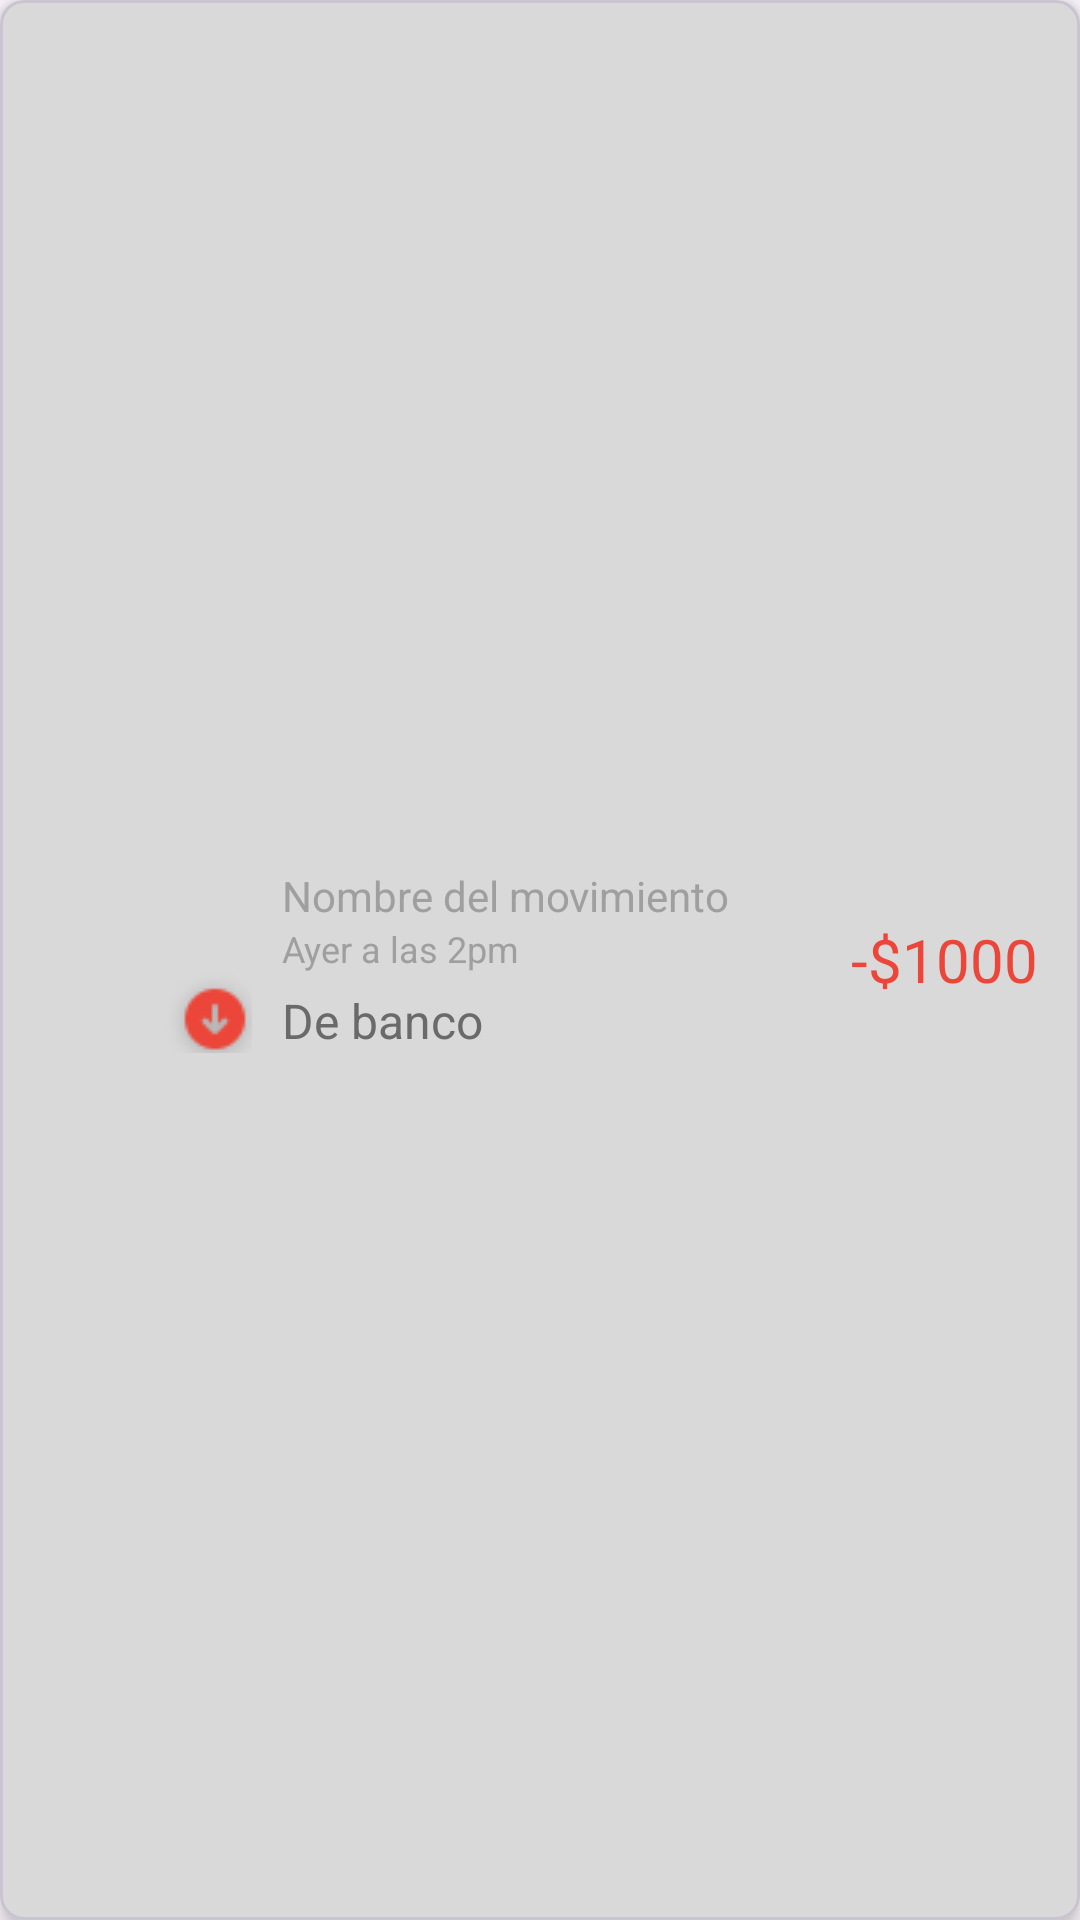

Reconstruct the res/layout file that produces this screen, plus the resources it refers to.
<!-- AndroidManifest.xml: application theme Theme.MyApplication -->
<!-- res/layout/transaction_item_card.xml -->
<?xml version="1.0" encoding="utf-8"?>
<com.google.android.material.card.MaterialCardView xmlns:android="http://schemas.android.com/apk/res/android"
    xmlns:app="http://schemas.android.com/apk/res-auto"
    xmlns:tools="http://schemas.android.com/tools"
    android:layout_width="match_parent"
    android:layout_height="wrap_content"
    android:clickable="true"
    app:cardBackgroundColor="#D9D9D9"
    app:cardCornerRadius="8dp"
    app:cardElevation="4dp"
    android:layout_marginBottom="10dp">

    <LinearLayout
        android:layout_width="match_parent"
        android:layout_height="wrap_content"
        android:layout_gravity="center_vertical"
        android:orientation="horizontal"
        android:padding="14dp">

        <FrameLayout
            android:layout_width="wrap_content"
            android:layout_height="match_parent">

            <ImageView
                android:id="@+id/category_symbol"
                android:layout_width="70dp"
                android:layout_height="match_parent"
                android:layout_gravity="center_vertical"
                android:contentDescription="Icono de categoria salud"
                android:paddingEnd="5dp"
                android:paddingStart="0dp"
                android:src="@drawable/salud" />

            <ImageView
                android:id="@+id/transaction_type_badge"
                android:layout_width="40dp"
                android:layout_height="40dp"
                android:layout_gravity="bottom|end"
                android:layout_marginEnd="-8dp"
                android:layout_marginBottom="-10dp"
                android:contentDescription="Transacción de tipo gasto"
                android:src="@drawable/downward_arrow" />
        </FrameLayout>


        <LinearLayout
            android:layout_width="match_parent"
            android:layout_height="wrap_content"
            android:layout_weight="1"
            android:orientation="vertical"
            android:layout_marginHorizontal="10dp">

            <TextView
                android:id="@+id/transaction_name"
                android:layout_width="match_parent"
                android:layout_height="wrap_content"
                android:gravity="center_vertical"
                android:text="Nombre del movimiento"
                android:textColor="#9F9F9F"
                android:textSize="14sp" />

            <TextView
                android:id="@+id/transaction_date"
                android:layout_width="match_parent"
                android:layout_height="wrap_content"
                android:layout_marginBottom="5dp"
                android:gravity="center_vertical"
                android:text="Ayer a las 2pm"
                android:textColor="#9F9F9F"
                android:textSize="12sp" />

            <TextView
                android:id="@+id/transaction_account"
                android:layout_width="match_parent"
                android:layout_height="wrap_content"
                android:gravity="center_vertical"
                android:text="De banco"
                android:textColor="#6A6A6A"
                android:textSize="16sp"
                android:textStyle="normal" />

        </LinearLayout>

        <TextView
            android:id="@+id/transaction_amount"
            android:layout_width="wrap_content"
            android:layout_height="match_parent"
            android:gravity="center_vertical"
            android:text="-$1000"
            android:textColor="#EB4639"
            android:textSize="20sp" />


    </LinearLayout>

</com.google.android.material.card.MaterialCardView>
<!-- resources referenced by this layout -->
<resources>
  <!-- drawable downward_arrow: png bitmap (drawable, 1797 bytes) -->
  <style name="Theme.MyApplication" parent="Theme.Material3.DayNight.NoActionBar">
          
          <item name="colorPrimary">@color/primary</item>
          <item name="colorOnPrimary">@color/white</item>
          
          <item name="colorSecondary">@color/secondary</item>
          <item name="colorSecondaryVariant">@color/tertiary</item>
          <item name="colorOnSecondary">@color/black</item>
          
          <item name="android:statusBarColor">@android:color/transparent</item>
          
      </style>
  <color name="primary">#ff117f41</color>
  <color name="white">#fffff8f8</color>
  <color name="secondary">#006064</color>
  <color name="tertiary">#ffd3c4e3</color>
  <color name="black">#ff242424</color>
</resources>
